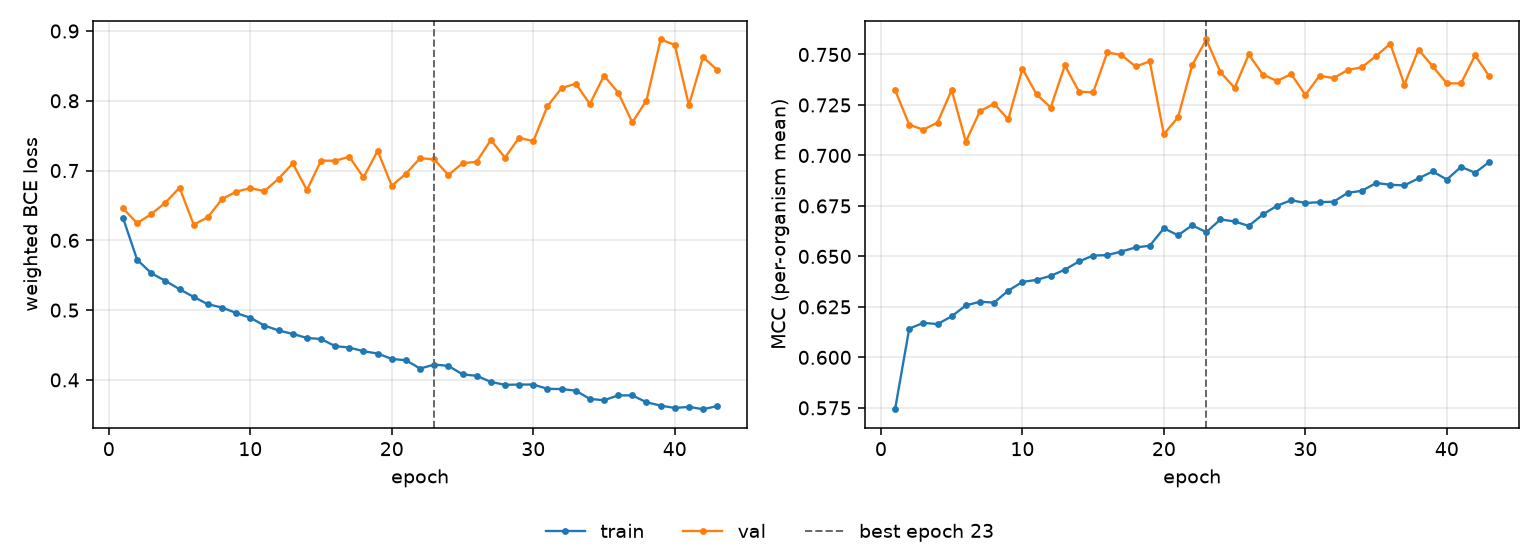

Source data for this figure (header and first rows):
epoch, tr_loss, vl_loss, tr_mcc, vl_mcc, is_best
1, 0.6323, 0.6459, 0.5743, 0.7324, False
2, 0.5723, 0.6247, 0.6142, 0.7152, False
3, 0.5529, 0.6376, 0.6171, 0.7128, False
4, 0.5419, 0.6541, 0.6165, 0.7163, False
5, 0.5299, 0.6754, 0.6203, 0.7324, False
6, 0.5189, 0.6225, 0.6257, 0.7068, False
7, 0.5084, 0.6331, 0.6275, 0.7219, False
8, 0.5037, 0.6591, 0.6271, 0.7256, False
9, 0.4959, 0.6697, 0.633, 0.7179, False
10, 0.489, 0.6748, 0.6373, 0.743, False
11, 0.4779, 0.6706, 0.6384, 0.7303, False
12, 0.4708, 0.6883, 0.6404, 0.7238, False
13, 0.4659, 0.7102, 0.6434, 0.7446, False
14, 0.4601, 0.672, 0.6475, 0.7316, False
15, 0.4586, 0.7142, 0.6504, 0.7312, False
16, 0.4483, 0.714, 0.6506, 0.751, False
17, 0.4463, 0.7199, 0.6524, 0.7497, False
18, 0.4411, 0.6901, 0.6544, 0.7441, False
19, 0.4378, 0.7282, 0.6553, 0.7466, False
20, 0.43, 0.6783, 0.6639, 0.7105, False
21, 0.4282, 0.6955, 0.6605, 0.7189, False
22, 0.4163, 0.7177, 0.6654, 0.7448, False
23, 0.4219, 0.716, 0.662, 0.7574, True
24, 0.4201, 0.6936, 0.6683, 0.7412, False
25, 0.4079, 0.7104, 0.6673, 0.7335, False
26, 0.4058, 0.7126, 0.6651, 0.75, False
27, 0.3971, 0.7438, 0.6708, 0.74, False
28, 0.3929, 0.7185, 0.6751, 0.7369, False
29, 0.3933, 0.7471, 0.6778, 0.7403, False
30, 0.3933, 0.742, 0.6765, 0.73, False
31, 0.3872, 0.792, 0.6769, 0.7394, False
32, 0.3868, 0.8182, 0.6771, 0.7383, False
33, 0.3846, 0.8245, 0.6815, 0.7423, False
34, 0.3727, 0.7955, 0.6825, 0.7437, False
35, 0.3709, 0.8359, 0.6864, 0.7493, False
36, 0.3778, 0.8118, 0.6855, 0.7553, False
37, 0.3778, 0.7691, 0.6852, 0.7351, False
38, 0.3679, 0.8003, 0.6887, 0.7525, False
39, 0.3632, 0.8878, 0.6921, 0.7441, False
40, 0.3598, 0.8802, 0.6881, 0.7357, False
41, 0.3613, 0.7937, 0.6943, 0.7357, False
42, 0.358, 0.8627, 0.6914, 0.7496, False
43, 0.3625, 0.8441, 0.6968, 0.7392, False
